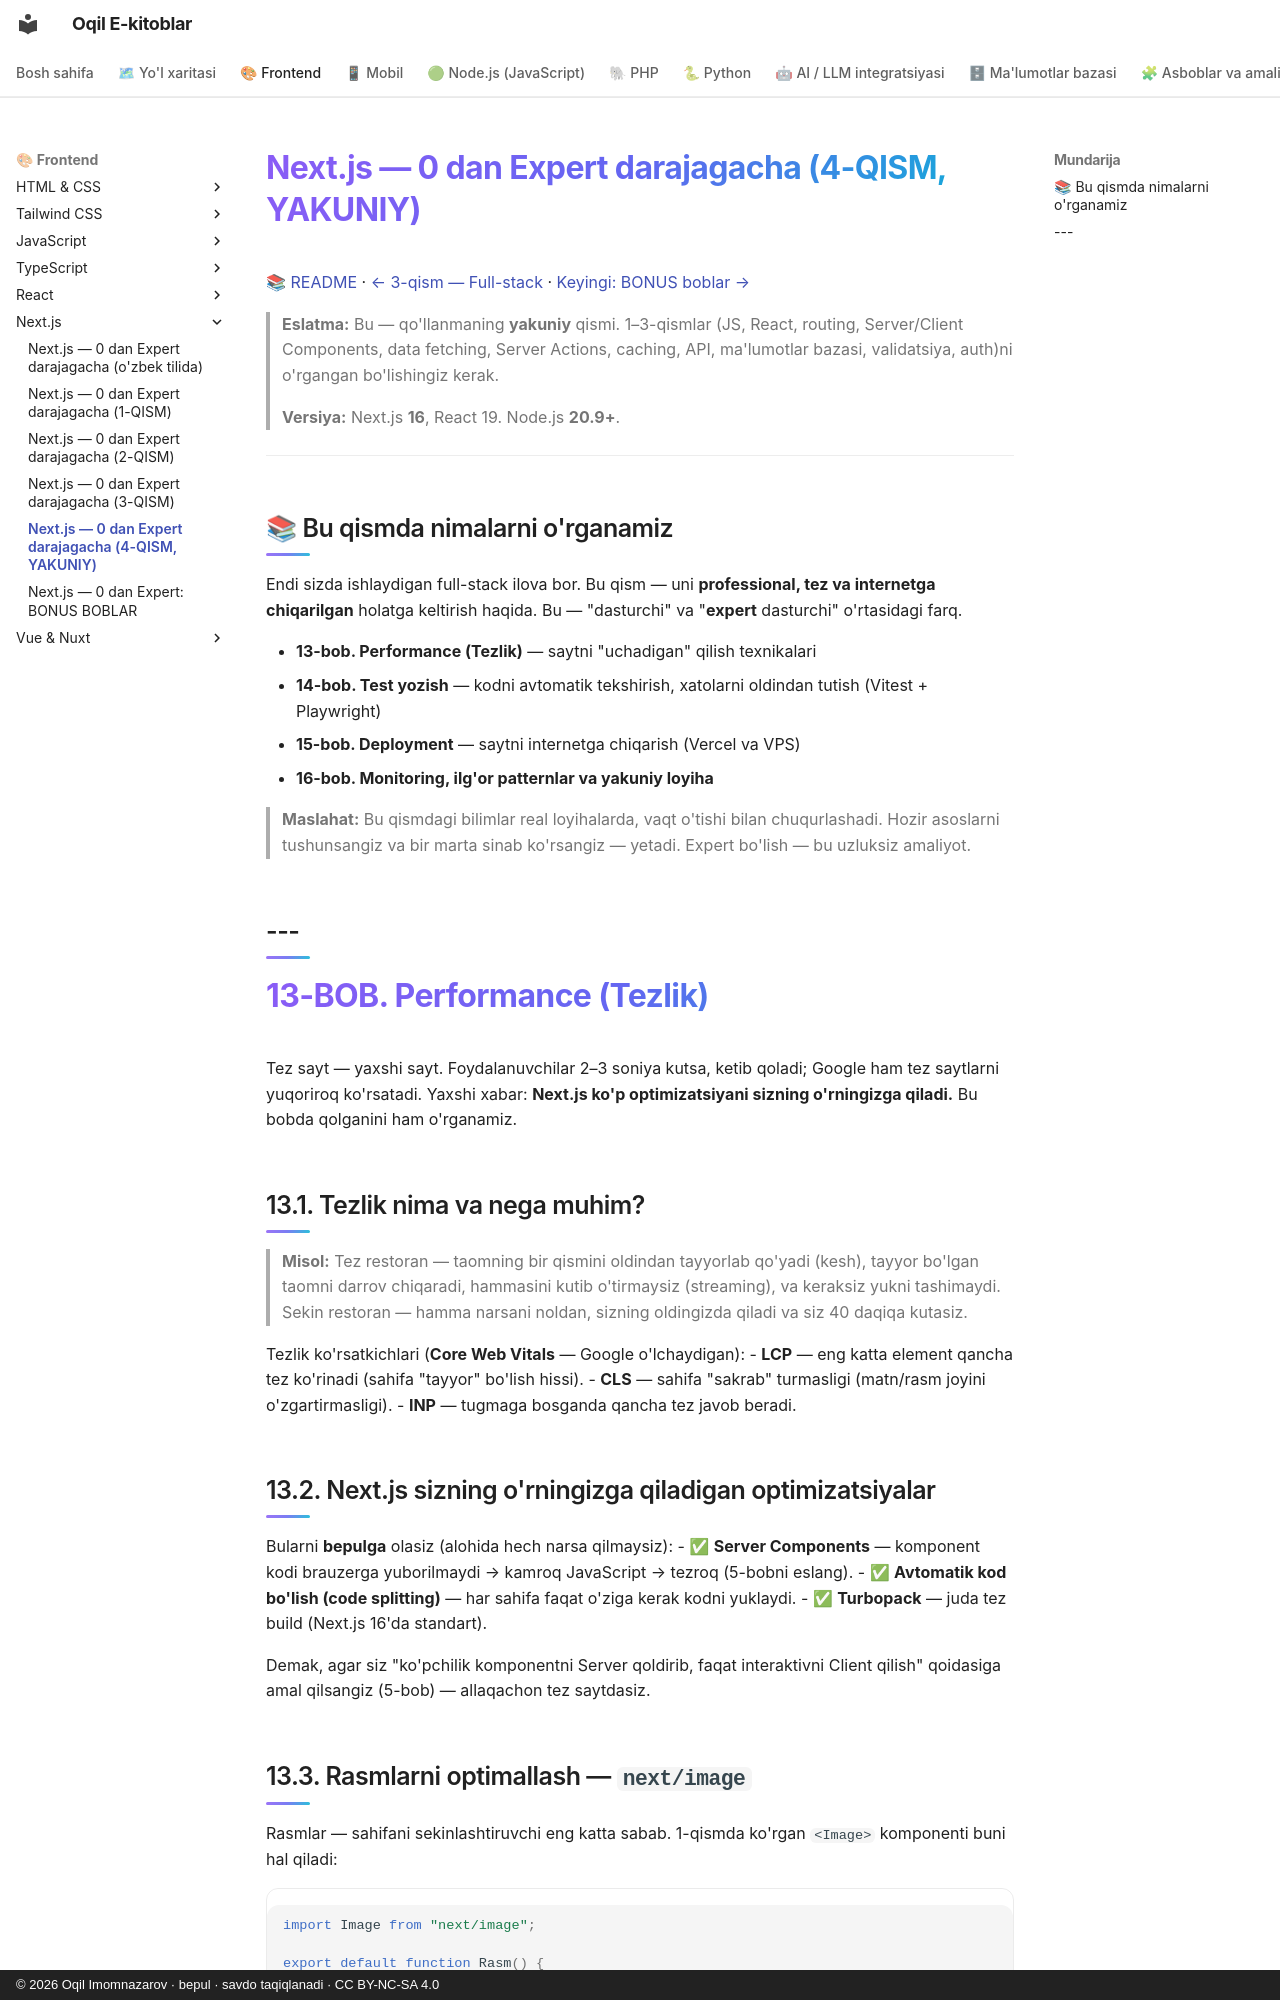

repository: iOqil/e-book · page: nextjs/Nextjs-0-dan-Expert-4-qism/index.html · generator: mkdocs · copyright: © 2026 Oqil Imomnazarov · bepul · savdo taqiqlanadi · CC BY-NC-SA 4.0

# Next.js — 0 dan Expert darajagacha (4-QISM, YAKUNIY)

📚 [README](./README.md) · [← 3-qism — Full-stack](./Nextjs-0-dan-Expert-3-qism.md) · [Keyingi: BONUS boblar →](./Nextjs-0-dan-Expert-Bonus-i18n-Stripe-Realtime.md)

> **Eslatma:** Bu — qo'llanmaning **yakuniy** qismi. 1–3-qismlar (JS, React, routing, Server/Client Components, data fetching, Server Actions, caching, API, ma'lumotlar bazasi, validatsiya, auth)ni o'rgangan bo'lishingiz kerak.
>
> **Versiya:** Next.js **16**, React 19. Node.js **20.9+**.

---

## 📚 Bu qismda nimalarni o'rganamiz

Endi sizda ishlaydigan full-stack ilova bor. Bu qism — uni **professional, tez va internetga chiqarilgan** holatga keltirish haqida. Bu — "dasturchi" va "**expert** dasturchi" o'rtasidagi farq.

- **13-bob. Performance (Tezlik)** — saytni "uchadigan" qilish texnikalari
- **14-bob. Test yozish** — kodni avtomatik tekshirish, xatolarni oldindan tutish (Vitest + Playwright)
- **15-bob. Deployment** — saytni internetga chiqarish (Vercel va VPS)
- **16-bob. Monitoring, ilg'or patternlar va yakuniy loyiha**

> **Maslahat:** Bu qismdagi bilimlar real loyihalarda, vaqt o'tishi bilan chuqurlashadi. Hozir asoslarni tushunsangiz va bir marta sinab ko'rsangiz — yetadi. Expert bo'lish — bu uzluksiz amaliyot.

---
---

# 13-BOB. Performance (Tezlik)

Tez sayt — yaxshi sayt. Foydalanuvchilar 2–3 soniya kutsa, ketib qoladi; Google ham tez saytlarni yuqoriroq ko'rsatadi. Yaxshi xabar: **Next.js ko'p optimizatsiyani sizning o'rningizga qiladi.** Bu bobda qolganini ham o'rganamiz.

## 13.1. Tezlik nima va nega muhim?

> **Misol:** Tez restoran — taomning bir qismini oldindan tayyorlab qo'yadi (kesh), tayyor bo'lgan taomni darrov chiqaradi, hammasini kutib o'tirmaysiz (streaming), va keraksiz yukni tashimaydi. Sekin restoran — hamma narsani noldan, sizning oldingizda qiladi va siz 40 daqiqa kutasiz.

Tezlik ko'rsatkichlari (**Core Web Vitals** — Google o'lchaydigan):
- **LCP** — eng katta element qancha tez ko'rinadi (sahifa "tayyor" bo'lish hissi).
- **CLS** — sahifa "sakrab" turmasligi (matn/rasm joyini o'zgartirmasligi).
- **INP** — tugmaga bosganda qancha tez javob beradi.

## 13.2. Next.js sizning o'rningizga qiladigan optimizatsiyalar

Bularni **bepulga** olasiz (alohida hech narsa qilmaysiz):
- ✅ **Server Components** — komponent kodi brauzerga yuborilmaydi → kamroq JavaScript → tezroq (5-bobni eslang).
- ✅ **Avtomatik kod bo'lish (code splitting)** — har sahifa faqat o'ziga kerak kodni yuklaydi.
- ✅ **Turbopack** — juda tez build (Next.js 16'da standart).

Demak, agar siz "ko'pchilik komponentni Server qoldirib, faqat interaktivni Client qilish" qoidasiga amal qilsangiz (5-bob) — allaqachon tez saytdasiz.
